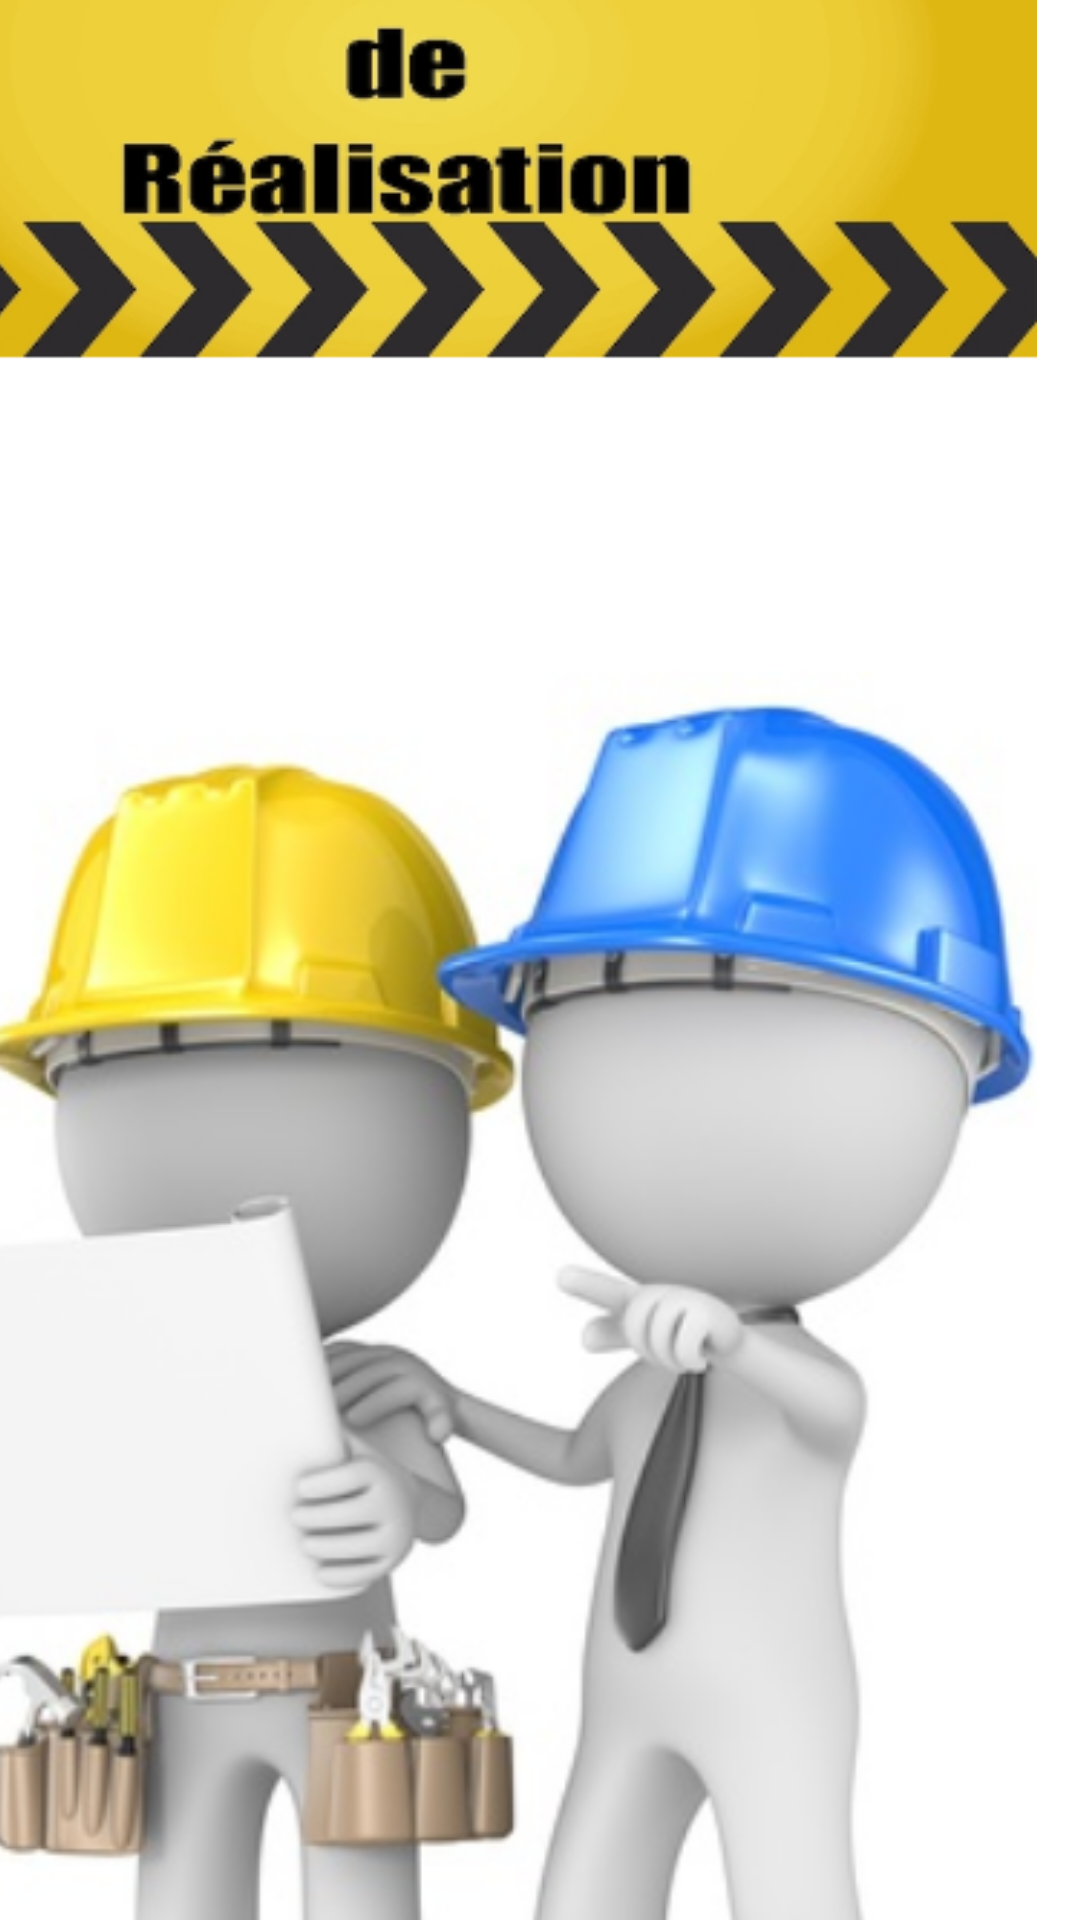

Reconstruct the res/layout file that produces this screen, plus the resources it refers to.
<!-- AndroidManifest.xml: application theme Theme.Fac -->
<!-- res/layout/messenger.xml -->
<?xml version="1.0" encoding="utf-8"?>
<androidx.constraintlayout.widget.ConstraintLayout xmlns:android="http://schemas.android.com/apk/res/android"
    xmlns:app="http://schemas.android.com/apk/res-auto"
    xmlns:tools="http://schemas.android.com/tools"
    android:layout_width="match_parent"
    android:layout_height="match_parent"
    tools:context=".MainActivity">

    <ImageView
        android:id="@+id/imageView7"
        android:layout_width="482dp"
        android:layout_height="889dp"
        app:layout_constraintBottom_toBottomOf="parent"
        app:layout_constraintEnd_toEndOf="parent"
        app:layout_constraintHorizontal_bias="0.83"
        app:layout_constraintStart_toStartOf="parent"
        app:layout_constraintTop_toTopOf="parent"
        app:layout_constraintVertical_bias="0.322"
        app:srcCompat="@drawable/t_mess" />
</androidx.constraintlayout.widget.ConstraintLayout>
<!-- resources referenced by this layout -->
<resources>
  <!-- drawable t_mess: png bitmap (drawable, 234145 bytes) -->
  <style name="Theme.Fac" parent="Theme.MaterialComponents.DayNight.DarkActionBar">
          
          <item name="colorPrimary">@color/purple_500</item>
          <item name="colorPrimaryVariant">@color/purple_700</item>
          <item name="colorOnPrimary">@color/white</item>
          
          <item name="colorSecondary">@color/teal_200</item>
          <item name="colorSecondaryVariant">@color/teal_700</item>
          <item name="colorOnSecondary">@color/black</item>
          
          <item name="android:statusBarColor" tools:targetApi="l">?attr/colorPrimaryVariant</item>
          
      </style>
  <color name="purple_500">#FF6200EE</color>
  <color name="purple_700">#FF3700B3</color>
  <color name="white">#FFFFFF</color>
  <color name="teal_200">#FF03DAC5</color>
  <color name="teal_700">#FF018786</color>
  <color name="black">#000000</color>
</resources>
